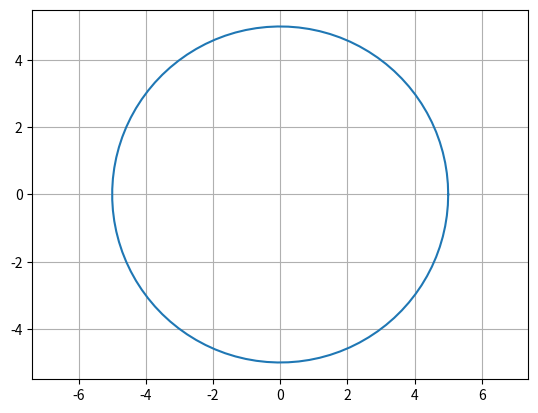
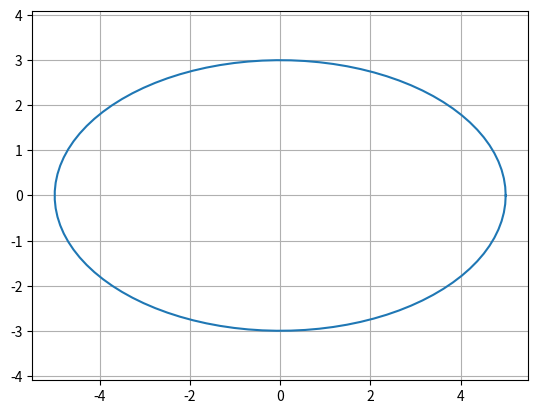
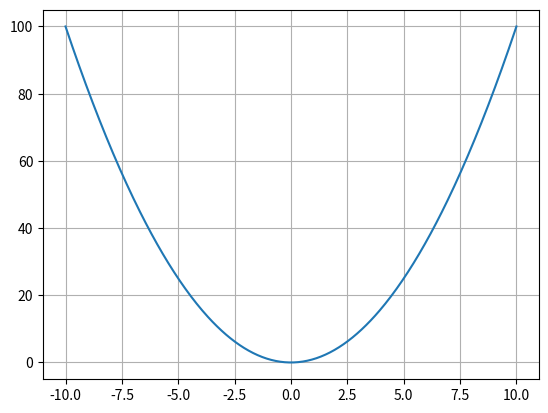
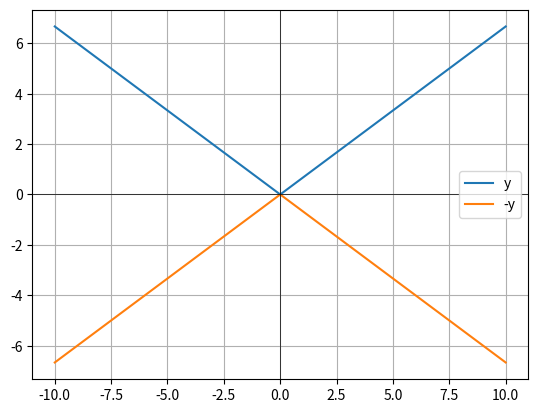

Reproduce these figures in Python, in order.
import matplotlib.pyplot as plt
import numpy as np

def dibujar_circulo(x_centro, y_centro, radio):
    # Generar puntos en el círculo
    theta = np.linspace(0, 2 * np.pi, 100)
    x = x_centro + radio * np.cos(theta)
    y = y_centro + radio * np.sin(theta)

    # Crear figura y ejes
    fig, ax = plt.subplots()

    # Dibujar círculo
    ax.plot(x, y)

    # Ajustar el aspecto del gráfico
    ax.axis('equal')  # Para que los ejes tengan la misma escala
    ax.grid(True)  # Agregar una cuadrícula de fondo

    # Mostrar el gráfico
    plt.show()

# Ejemplo de uso
x_centro = 0
y_centro = 0
radio = 5

dibujar_circulo(x_centro, y_centro, radio)


import matplotlib.pyplot as plt
import numpy as np

def dibujar_elipse(x_centro, y_centro, a, b):
    # Generar puntos en la elipse
    theta = np.linspace(0, 2 * np.pi, 100)
    x = x_centro + a * np.cos(theta)
    y = y_centro + b * np.sin(theta)

    # Crear figura y ejes
    fig, ax = plt.subplots()

    # Dibujar elipse
    ax.plot(x, y)

    # Ajustar el aspecto del gráfico
    ax.axis('equal')  # Para que los ejes tengan la misma escala
    ax.grid(True)  # Agregar una cuadrícula de fondo

    # Mostrar el gráfico
    plt.show()

# Ejemplo de uso
x_centro = 0
y_centro = 0
a = 5
b = 3

dibujar_elipse(x_centro, y_centro, a, b)


import matplotlib.pyplot as plt
import numpy as np

def dibujar_parabola(a, h, k):
    # Generar puntos en la parábola
    x = np.linspace(h - 10, h + 10, 400)
    y = a * (x - h) ** 2 + k

    # Crear figura y ejes
    fig, ax = plt.subplots()

    # Dibujar parábola
    ax.plot(x, y)

    # Ajustar el aspecto del gráfico
    ax.grid(True)  # Agregar una cuadrícula de fondo

    # Mostrar el gráfico
    plt.show()

# Ejemplo de uso
a = 1
h = 0
k = 0

dibujar_parabola(a, h, k)


import matplotlib.pyplot as plt
import numpy as np

def dibujar_hiperbola(a, b, h, k):
    # Generar puntos en la hipérbola
    x = np.linspace(h - 10, h + 10, 400)
    y_pos = np.sqrt((x - h) ** 2 * (b ** 2 / a ** 2) + k ** 2)
    y_neg = -np.sqrt((x - h) ** 2 * (b ** 2 / a ** 2) + k ** 2)

    # Crear figura y ejes
    fig, ax = plt.subplots()

    # Dibujar hipérbola
    ax.plot(x, y_pos, label='y')
    ax.plot(x, y_neg, label='-y')

    # Ajustar el aspecto del gráfico
    ax.grid(True)  # Agregar una cuadrícula de fondo
    ax.axhline(y=0, color='black', linewidth=0.5)  # Agregar línea horizontal en y=0
    ax.axvline(x=0, color='black', linewidth=0.5)  # Agregar línea vertical en x=0
    ax.legend()  # Mostrar leyenda

    # Mostrar el gráfico
    plt.show()

# Ejemplo de uso
a = 3
b = 2
h = 0
k = 0

dibujar_hiperbola(a, b, h, k)
